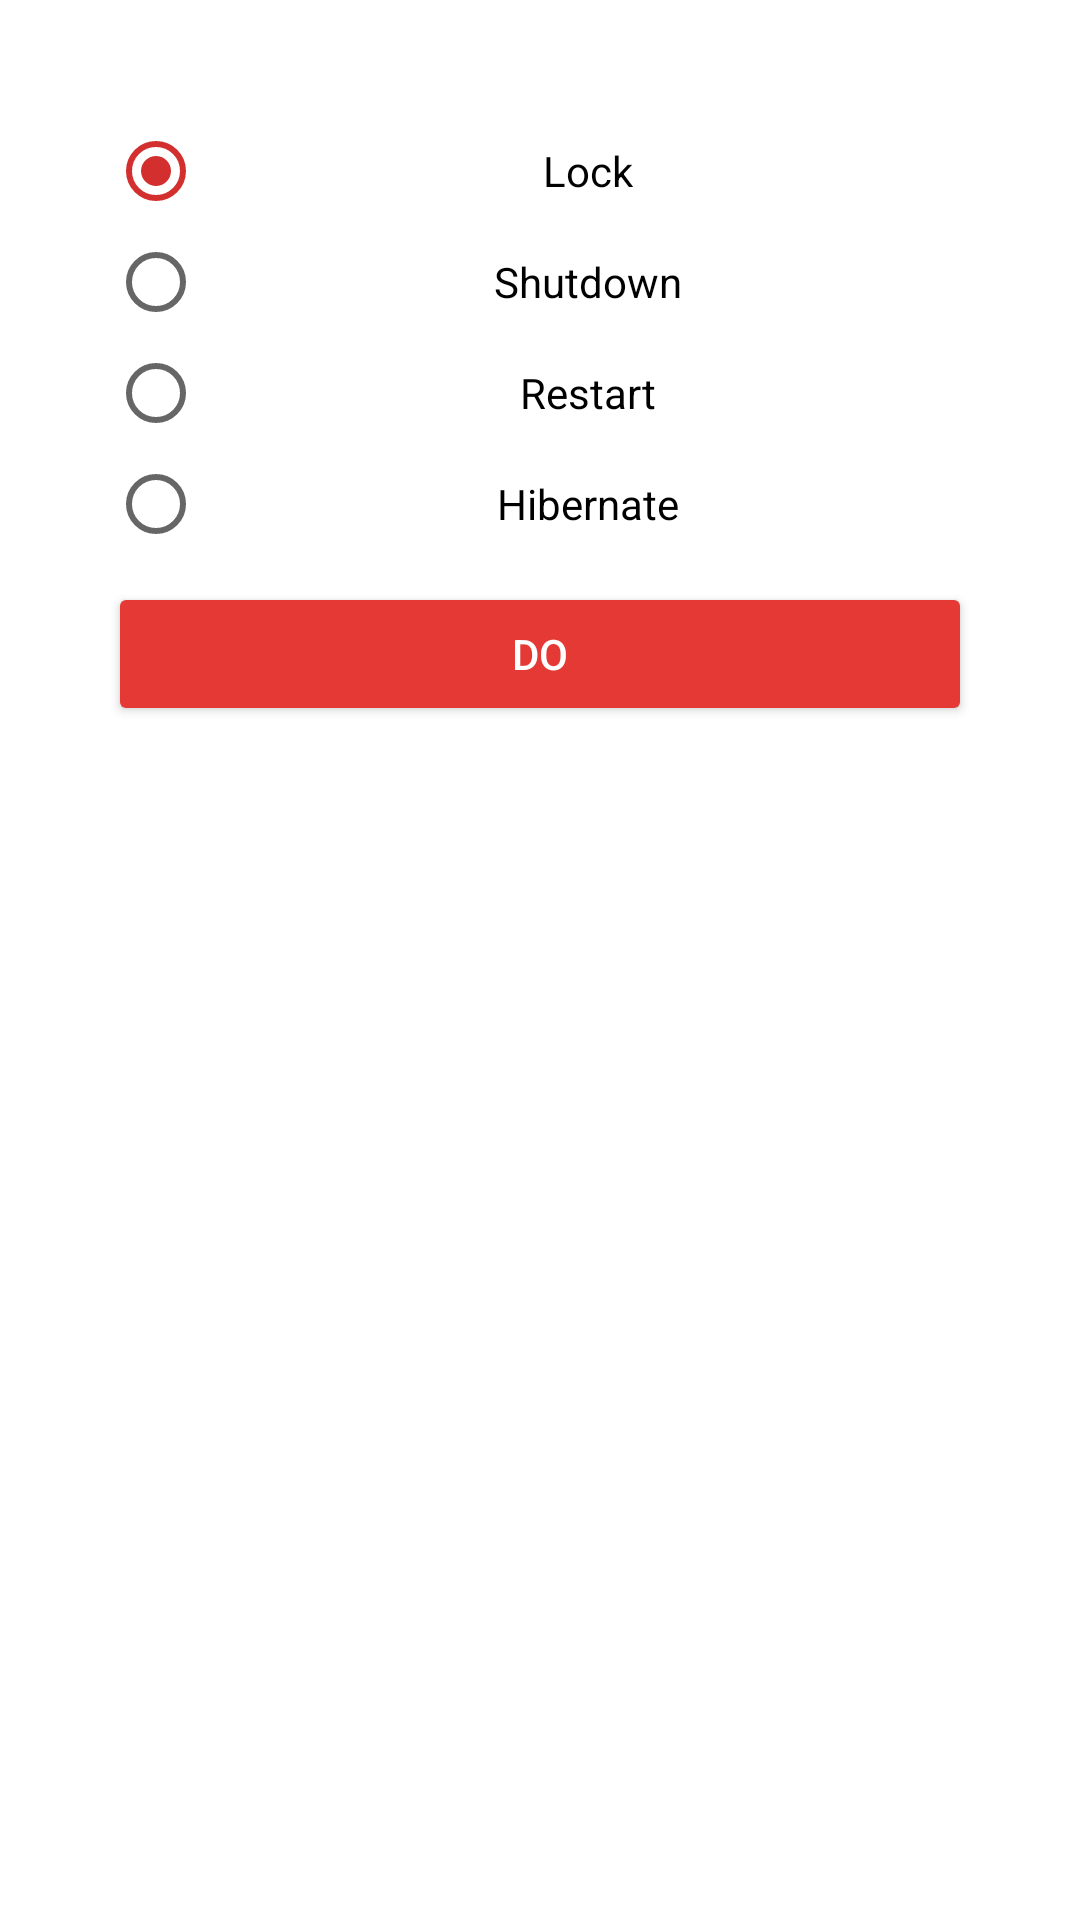

Android layout source for this screen:
<!-- AndroidManifest.xml: application theme AppTheme -->
<!-- res/layout/activity_power.xml -->
<RelativeLayout xmlns:android="http://schemas.android.com/apk/res/android"
    xmlns:tools="http://schemas.android.com/tools"
    android:layout_width="match_parent"
    android:layout_height="match_parent"
    android:paddingBottom="@dimen/activity_vertical_margin"
    android:paddingLeft="@dimen/activity_horizontal_margin"
    android:paddingRight="@dimen/activity_horizontal_margin"
    android:paddingTop="@dimen/activity_vertical_margin"
    tools:context="sour.project.be.PowerActivity" >

    <RadioGroup
        android:id="@+id/rgPowerOptions"
        android:layout_width="match_parent"
        android:layout_height="wrap_content"
        android:orientation="vertical" >

        <RadioButton
            android:id="@+id/rbPower0"
            android:layout_width="match_parent"
            android:layout_height="wrap_content"
            android:layout_marginTop="5dp"
            android:checked="true"
            android:gravity="center"
            android:text="@string/lock" />

        <RadioButton
            android:id="@+id/rbPower1"
            android:layout_width="match_parent"
            android:layout_height="wrap_content"
            android:layout_marginTop="5dp"
            android:gravity="center"
            android:text="@string/shutdown" />

        <RadioButton
            android:id="@+id/rbPower2"
            android:layout_width="match_parent"
            android:layout_height="wrap_content"
            android:layout_marginTop="5dp"
            android:gravity="center"
            android:text="@string/restart" />

        <RadioButton
            android:id="@+id/rbPower3"
            android:layout_width="match_parent"
            android:layout_height="wrap_content"
            android:layout_marginTop="5dp"
            android:gravity="center"
            android:text="@string/hibernate" />
    </RadioGroup>

    <Button
        android:id="@+id/btnApplyPower"
        android:layout_width="match_parent"
        android:layout_height="wrap_content"
        android:layout_below="@id/rgPowerOptions"
        android:layout_marginTop="10dp"
        android:text="@string/apply_power_settings" />

</RelativeLayout>
<!-- resources referenced by this layout -->
<resources>
  <dimen name="activity_horizontal_margin">36dp</dimen>
  <dimen name="activity_vertical_margin">36dp</dimen>
  <string name="apply_power_settings">Do</string>
  <string name="hibernate">Hibernate</string>
  <string name="lock">Lock</string>
  <string name="restart">Restart</string>
  <string name="shutdown">Shutdown</string>
  <style name="AppTheme" parent="AppBaseTheme">
  
          
          <item name="android:windowBackground">@color/white</item>
          <item name="colorButtonNormal">@color/colorButtonNormal</item>
          <item name="colorPrimary">@color/colorPrimary</item>
          <item name="colorPrimaryDark">@color/colorPrimaryDark</item>
          <item name="colorAccent">@color/colorAccent</item>
          <item name="alertDialogTheme">@style/AppCompatAlertDialogStyle</item>
          <item name="android:textAppearanceButton">@style/ButtonText</item>
  
          
      </style>
  <style name="AppBaseTheme" parent="Theme.AppCompat.Light.DarkActionBar">
          
      </style>
  <color name="white">#FFFFFF</color>
  <color name="colorButtonNormal">@color/red_600</color>
  <color name="colorPrimary">@color/red_600</color>
  <color name="colorPrimaryDark">@color/red_800</color>
  <color name="colorAccent">@color/red_700</color>
  <style name="AppCompatAlertDialogStyle" parent="Theme.AppCompat.Light.Dialog.Alert">
          <item name="colorAccent">@color/colorAccent</item>
      </style>
  <style name="ButtonText" parent="@android:style/TextAppearance.DeviceDefault.Widget.Button">
          <item name="android:textColor">@color/white</item>
      </style>
  <color name="red_600">#E53935</color>
  <color name="red_800">#C62828</color>
  <color name="red_700">#D32F2F</color>
</resources>
